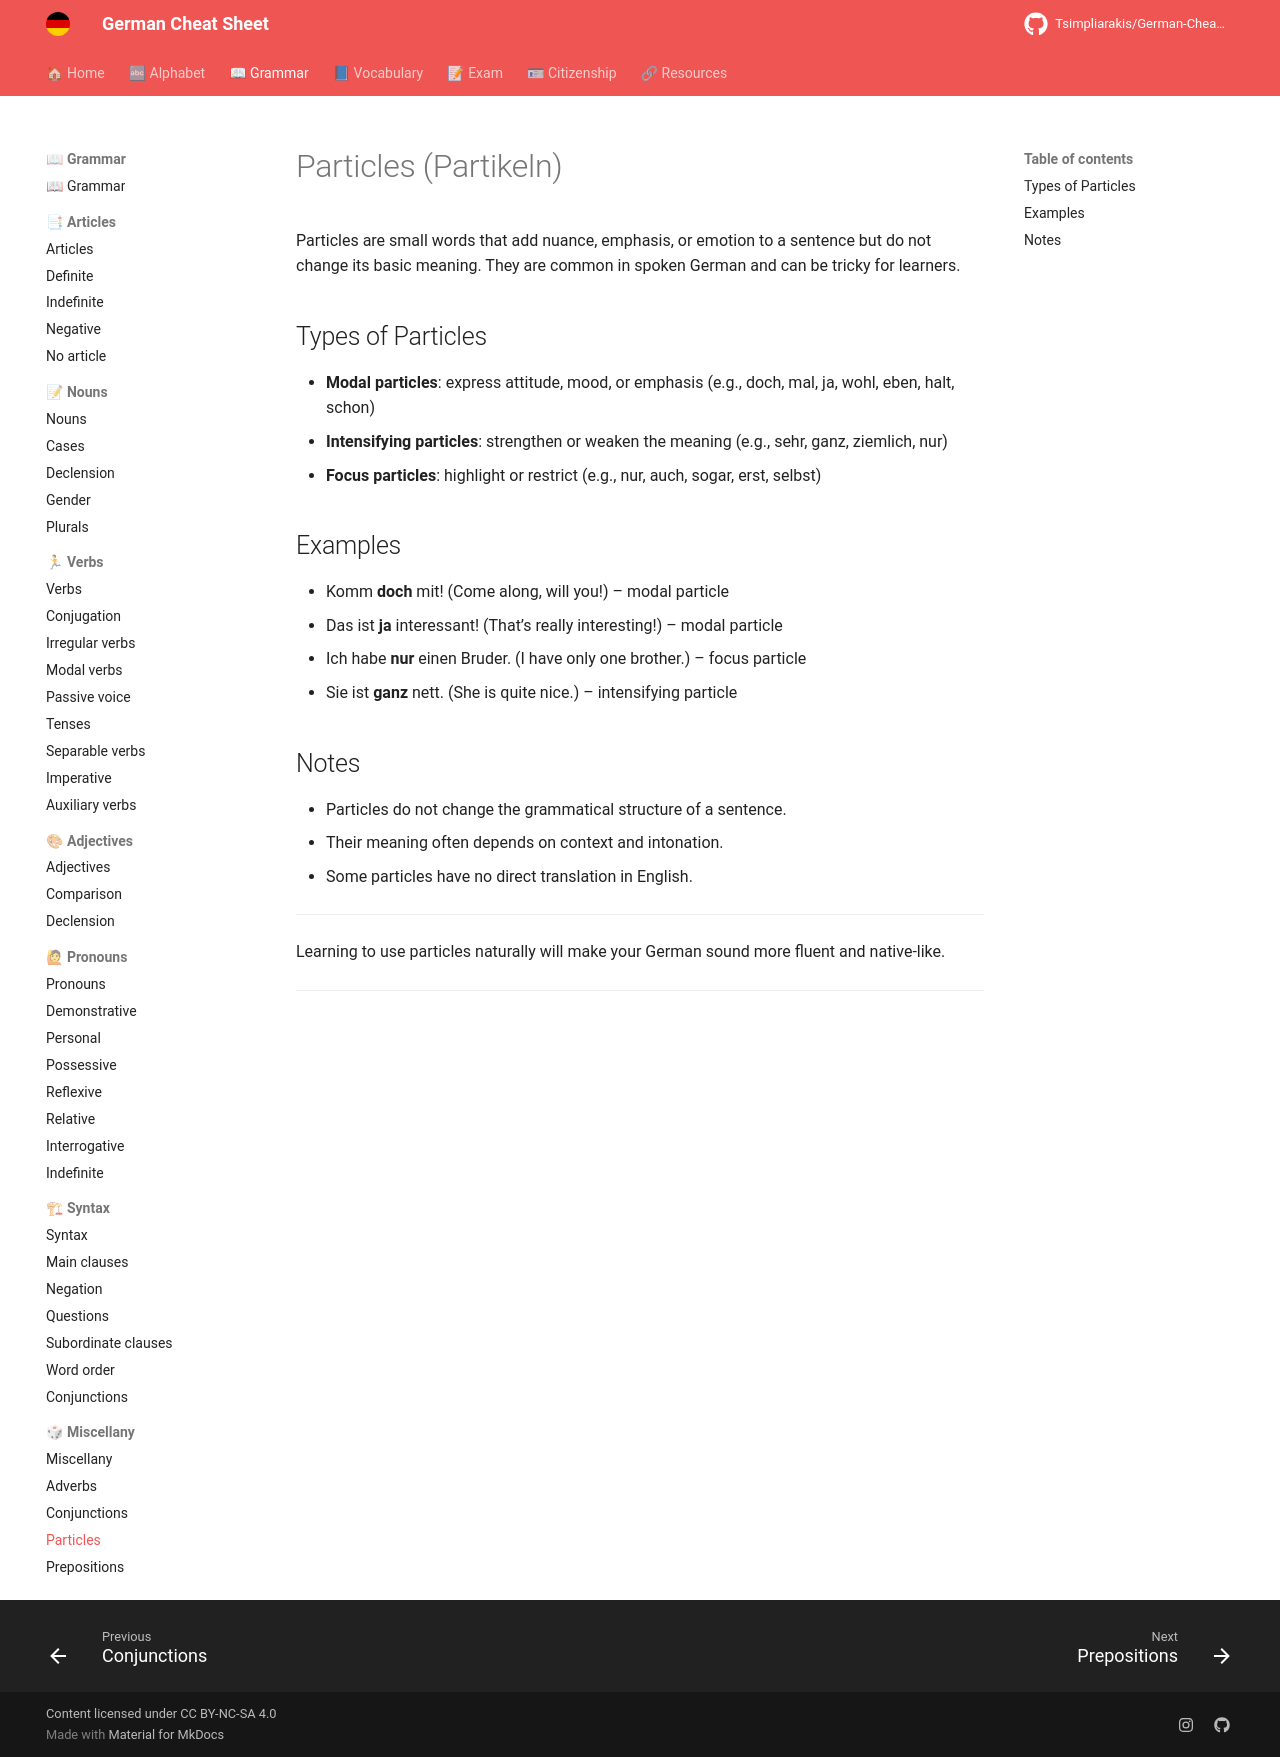

repository: Tsimpliarakis/German-Cheat-Sheet · page: grammar/miscellany/particles/index.html · generator: mkdocs

# Particles (Partikeln)

Particles are small words that add nuance, emphasis, or emotion to a sentence but do not change its basic meaning. They are common in spoken German and can be tricky for learners.

## Types of Particles

- **Modal particles**: express attitude, mood, or emphasis (e.g., doch, mal, ja, wohl, eben, halt, schon)
- **Intensifying particles**: strengthen or weaken the meaning (e.g., sehr, ganz, ziemlich, nur)
- **Focus particles**: highlight or restrict (e.g., nur, auch, sogar, erst, selbst)

## Examples

- Komm **doch** mit! (Come along, will you!) – modal particle
- Das ist **ja** interessant! (That’s really interesting!) – modal particle
- Ich habe **nur** einen Bruder. (I have only one brother.) – focus particle
- Sie ist **ganz** nett. (She is quite nice.) – intensifying particle

## Notes

- Particles do not change the grammatical structure of a sentence.
- Their meaning often depends on context and intonation.
- Some particles have no direct translation in English.

---

Learning to use particles naturally will make your German sound more fluent and native-like.
